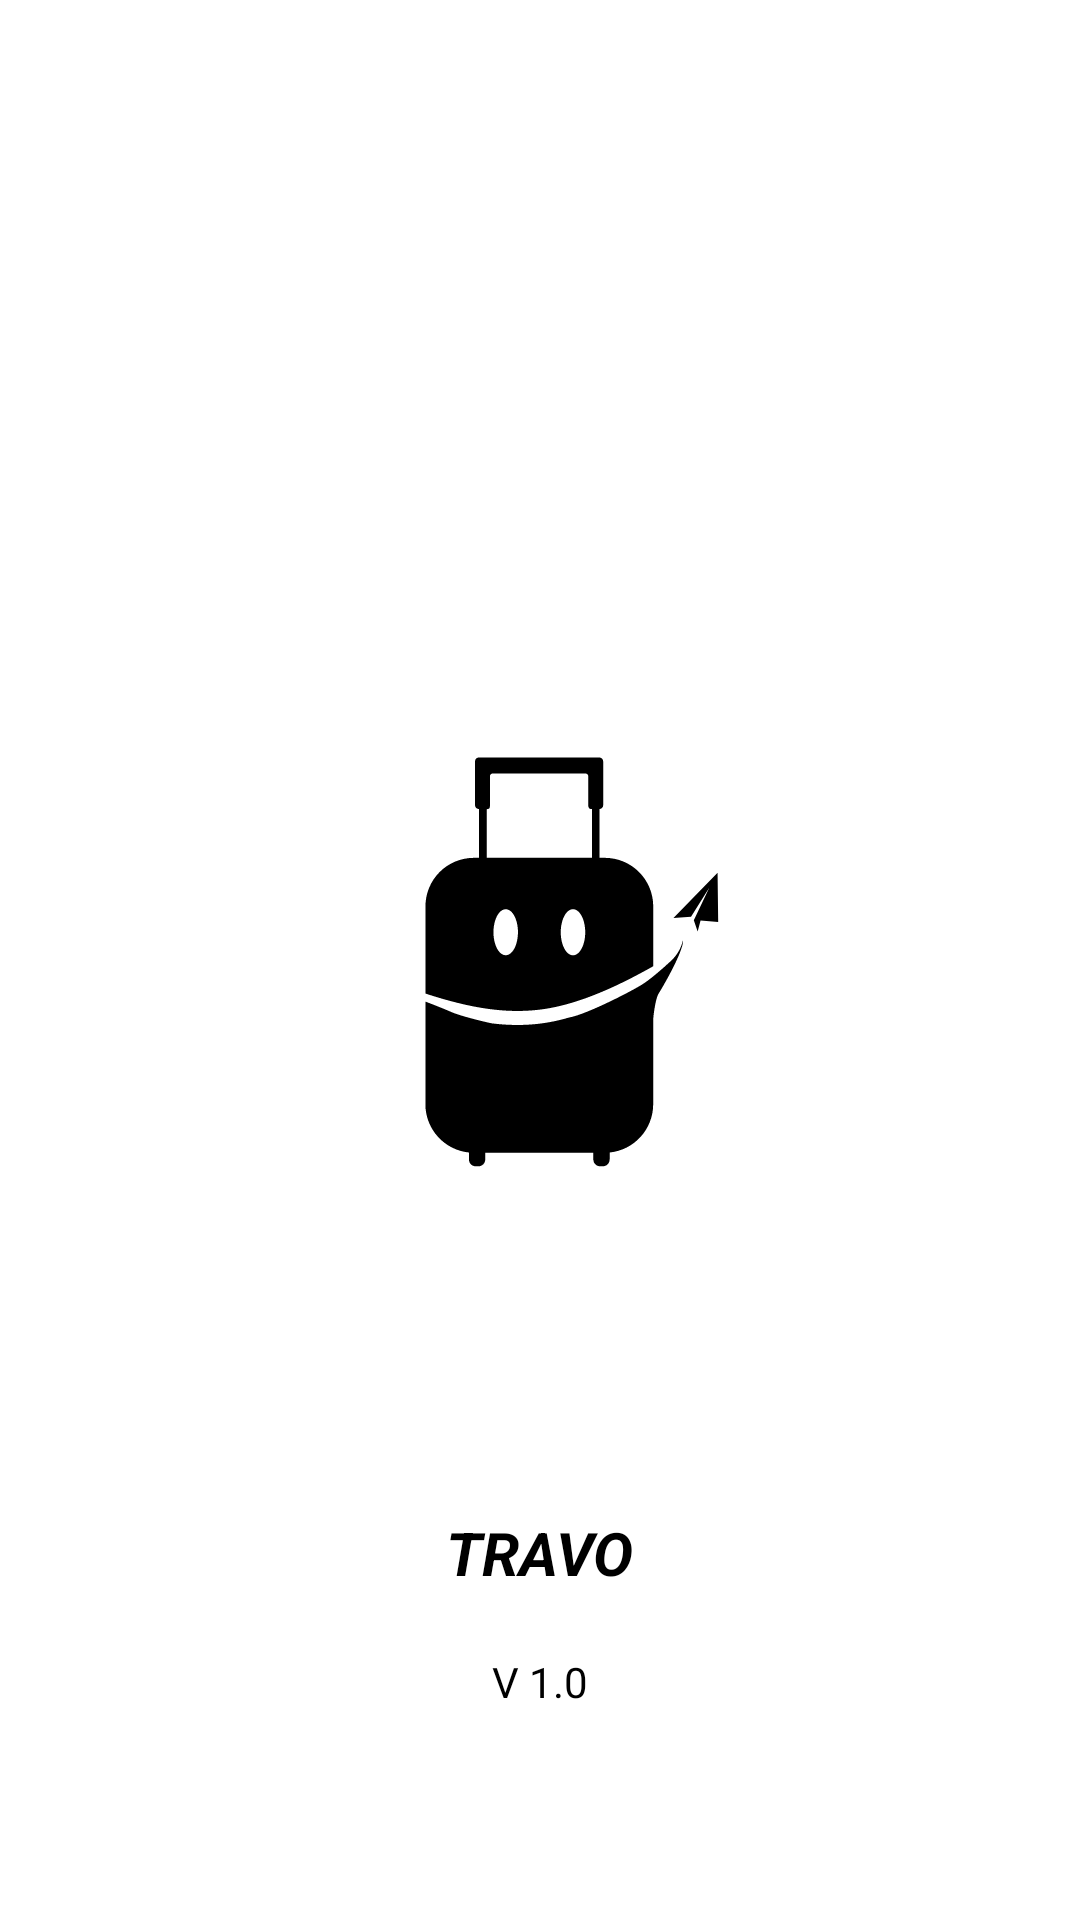

Write the Android layout XML for this screen, with the resource values it uses.
<!-- AndroidManifest.xml: application theme Theme.Travo -->
<!-- res/layout/activity_splash_screen.xml -->
<?xml version="1.0" encoding="utf-8"?>
<androidx.constraintlayout.widget.ConstraintLayout xmlns:android="http://schemas.android.com/apk/res/android"
    xmlns:app="http://schemas.android.com/apk/res-auto"
    xmlns:tools="http://schemas.android.com/tools"
    android:layout_width="match_parent"
    android:layout_height="match_parent"
    tools:context=".Activities.SplashScreen"
    android:background="@color/splash_background">

    <ImageView
        android:id="@+id/imageView"
        android:layout_width="match_parent"
        android:layout_height="150dp"
        android:src="@drawable/logo"
        app:layout_constraintBottom_toBottomOf="parent"
        app:layout_constraintEnd_toEndOf="parent"
        app:layout_constraintStart_toStartOf="parent"
        app:layout_constraintTop_toTopOf="parent"/>

    <TextView
        android:id="@+id/textView"
        android:layout_width="wrap_content"
        android:layout_height="wrap_content"
        android:text="TRAVO"
        android:textColor="@color/contrast"
        android:textSize="20dp"
        android:textStyle="italic|bold"
        app:layout_constraintBottom_toBottomOf="parent"
        app:layout_constraintEnd_toEndOf="parent"
        app:layout_constraintStart_toStartOf="parent"
        app:layout_constraintTop_toBottomOf="@+id/imageView" />

    <TextView
        android:layout_width="wrap_content"
        android:layout_height="wrap_content"
        android:layout_marginTop="20dp"
        android:text="V 1.0"
        android:textColor="@color/contrast"
        app:layout_constraintEnd_toEndOf="parent"
        app:layout_constraintStart_toStartOf="parent"
        app:layout_constraintTop_toBottomOf="@+id/textView" />

</androidx.constraintlayout.widget.ConstraintLayout>
<!-- resources referenced by this layout -->
<resources>
  <color name="contrast">#000000</color>
  <color name="splash_background">#FFFFFF</color>
  <!-- drawable logo: vector/xml drawable (drawable, 7388 chars, omitted) -->
  <style name="Theme.Travo" parent="Theme.MaterialComponents.Light.NoActionBar.Bridge">
          
          <item name="colorPrimary">@color/purple_200</item>
          <item name="colorPrimaryVariant">@color/black</item>
          <item name="colorOnPrimary">@color/white</item>
          
          <item name="colorSecondary">@color/teal_200</item>
          <item name="colorSecondaryVariant">@color/teal_700</item>
          <item name="colorOnSecondary">@color/black</item>
          
          <item name="android:statusBarColor">?attr/colorPrimaryVariant</item>
          
          <item name="customColorValue">@color/black</item>
          <item name="custom_yellow">#518A4C</item>
          <item name="custom_green_button">#AED581</item>
  
      </style>
  <color name="purple_200">#0080FF</color>
  <color name="black">#FF000000</color>
  <color name="white">#FFFFFFFF</color>
  <color name="teal_200">#FF03DAC5</color>
  <color name="teal_700">#FF018786</color>
</resources>
